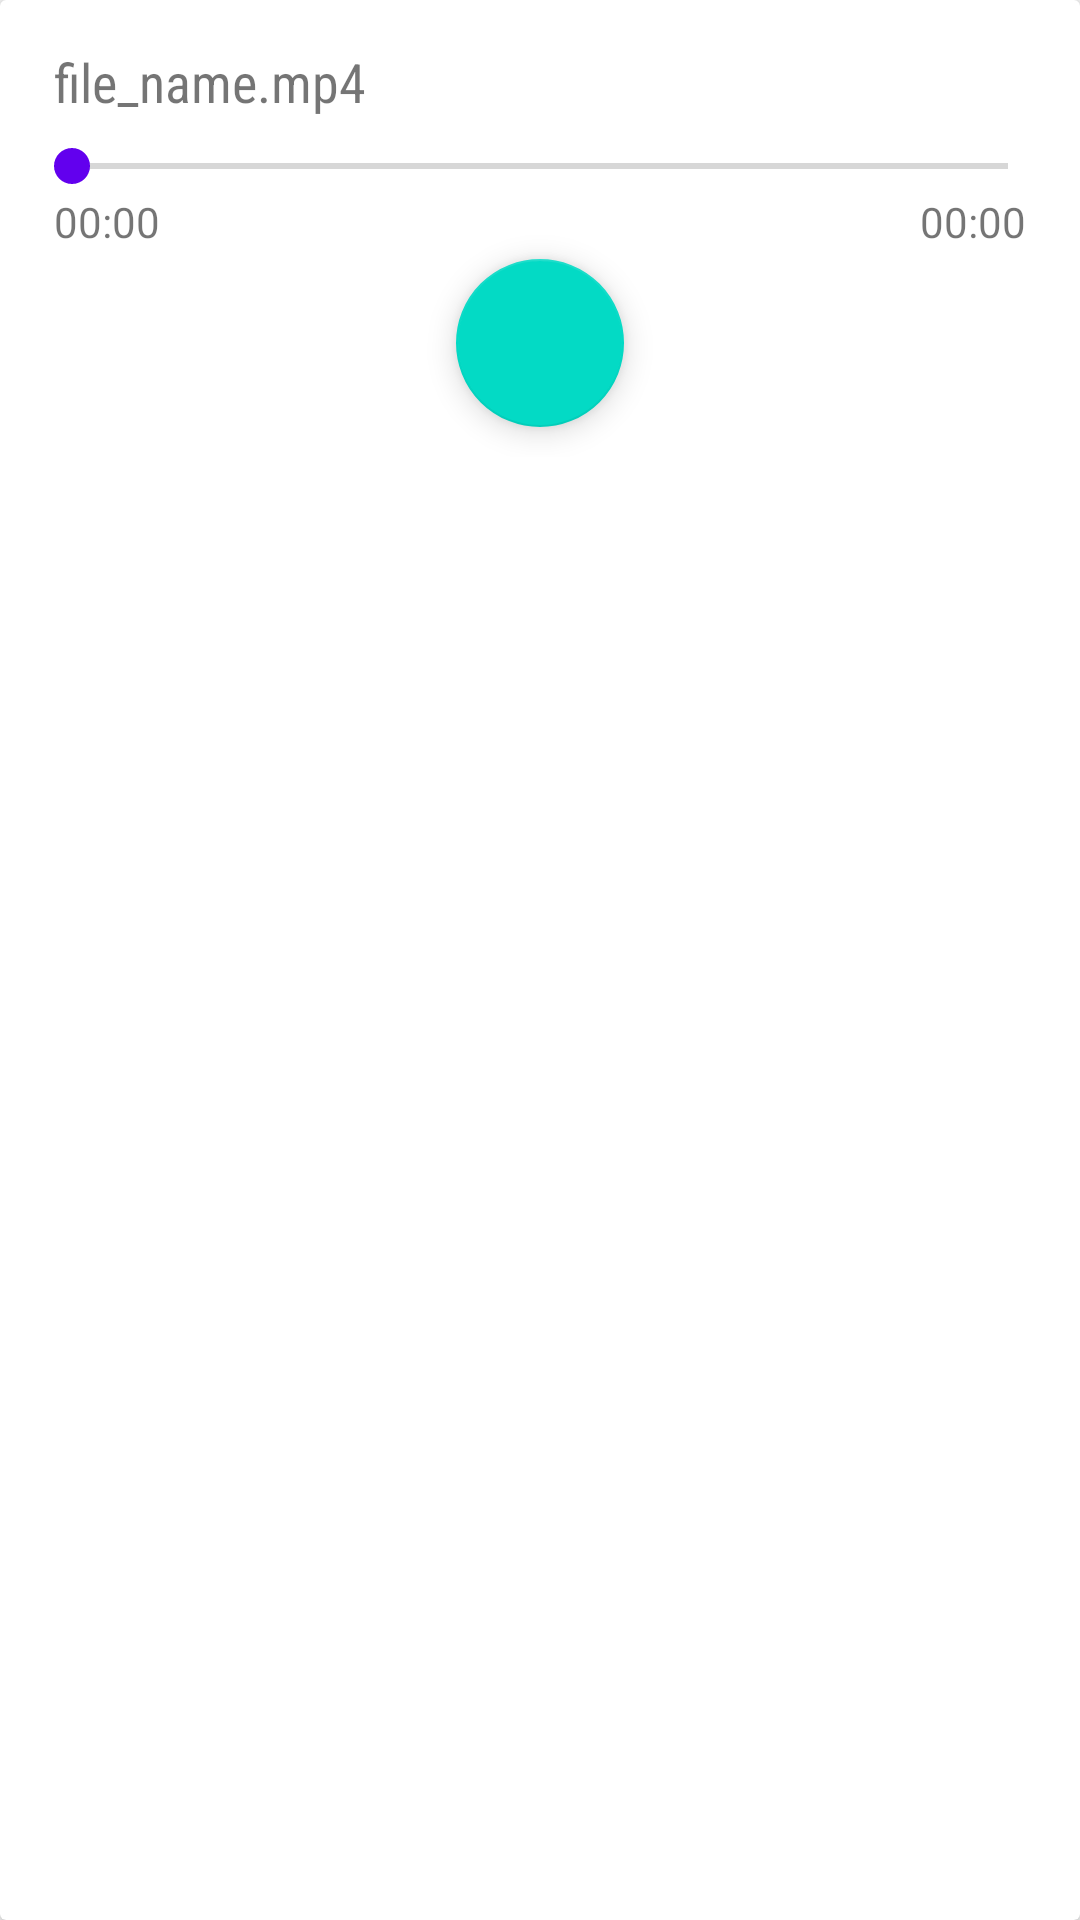

Write the Android layout XML for this screen, with the resource values it uses.
<!-- AndroidManifest.xml: application theme AppTheme -->
<!-- res/layout/fragment_playback.xml -->
<?xml version="1.0" encoding="utf-8"?>
<android.support.v7.widget.CardView

    xmlns:android="http://schemas.android.com/apk/res/android"
    xmlns:card_view="http://schemas.android.com/apk/res-auto"
    android:id="@+id/card"
    android:layout_width="match_parent"
    android:layout_height="wrap_content"
    android:layout_gravity="center"
    card_view:cardElevation="3dp">

    <LinearLayout
        android:layout_width="match_parent"
        android:layout_height="wrap_content"
        android:layout_margin="8dp"
        android:orientation="vertical">

        <TextView
            android:id="@+id/file_name_text_view"
            android:layout_width="match_parent"
            android:layout_height="wrap_content"
            android:layout_marginStart="10dp"
            android:layout_marginTop="7dp"
            android:layout_marginBottom="7dp"
            android:fontFamily="sans-serif-condensed"
            android:text="file_name.mp4"
            android:textSize="18sp" />

        <SeekBar
            android:id="@+id/seekbar"
            android:layout_width="match_parent"
            android:layout_height="wrap_content" />

        <RelativeLayout
            android:layout_width="match_parent"
            android:layout_height="wrap_content">

            <TextView
                android:id="@+id/current_progress_text_view"
                android:layout_width="wrap_content"
                android:layout_height="wrap_content"
                android:layout_alignParentStart="true"
                android:layout_alignParentTop="true"
                android:layout_marginStart="10dp"
                android:text="00:00" />

            <android.support.design.widget.FloatingActionButton
                android:id="@+id/fab_play"
                android:layout_width="wrap_content"
                android:layout_height="wrap_content"
                android:layout_below="@id/current_progress_text_view"
                android:layout_centerHorizontal="true"
                android:layout_marginTop="3dp"
                android:layout_marginBottom="10dp"
                android:src="@drawable/ic_media_play"
                card_view:backgroundTint="@color/colorAccent" />

            <TextView
                android:id="@+id/file_length_text_view"
                android:layout_width="wrap_content"
                android:layout_height="wrap_content"
                android:layout_alignParentTop="true"
                android:layout_alignParentEnd="true"
                android:layout_marginEnd="10dp"
                android:text="00:00" />
        </RelativeLayout>
    </LinearLayout>

</android.support.v7.widget.CardView>
<!-- resources referenced by this layout -->
<resources>
  <style name="AppTheme" parent="Theme.AppCompat.Light.NoActionBar">
          
          <item name="colorPrimary">@color/colorAccent</item>
          <item name="colorPrimaryDark">@color/colorAccent</item>
          <item name="colorAccent">@color/colorPrimary</item>
      </style>
  <!-- not gathered from this repository: default colours our renderer supplied (Android Studio template values) -->
  <color name="colorPrimary">#FF6200EE</color>
  <color name="colorAccent">#FF03DAC5</color>
</resources>
